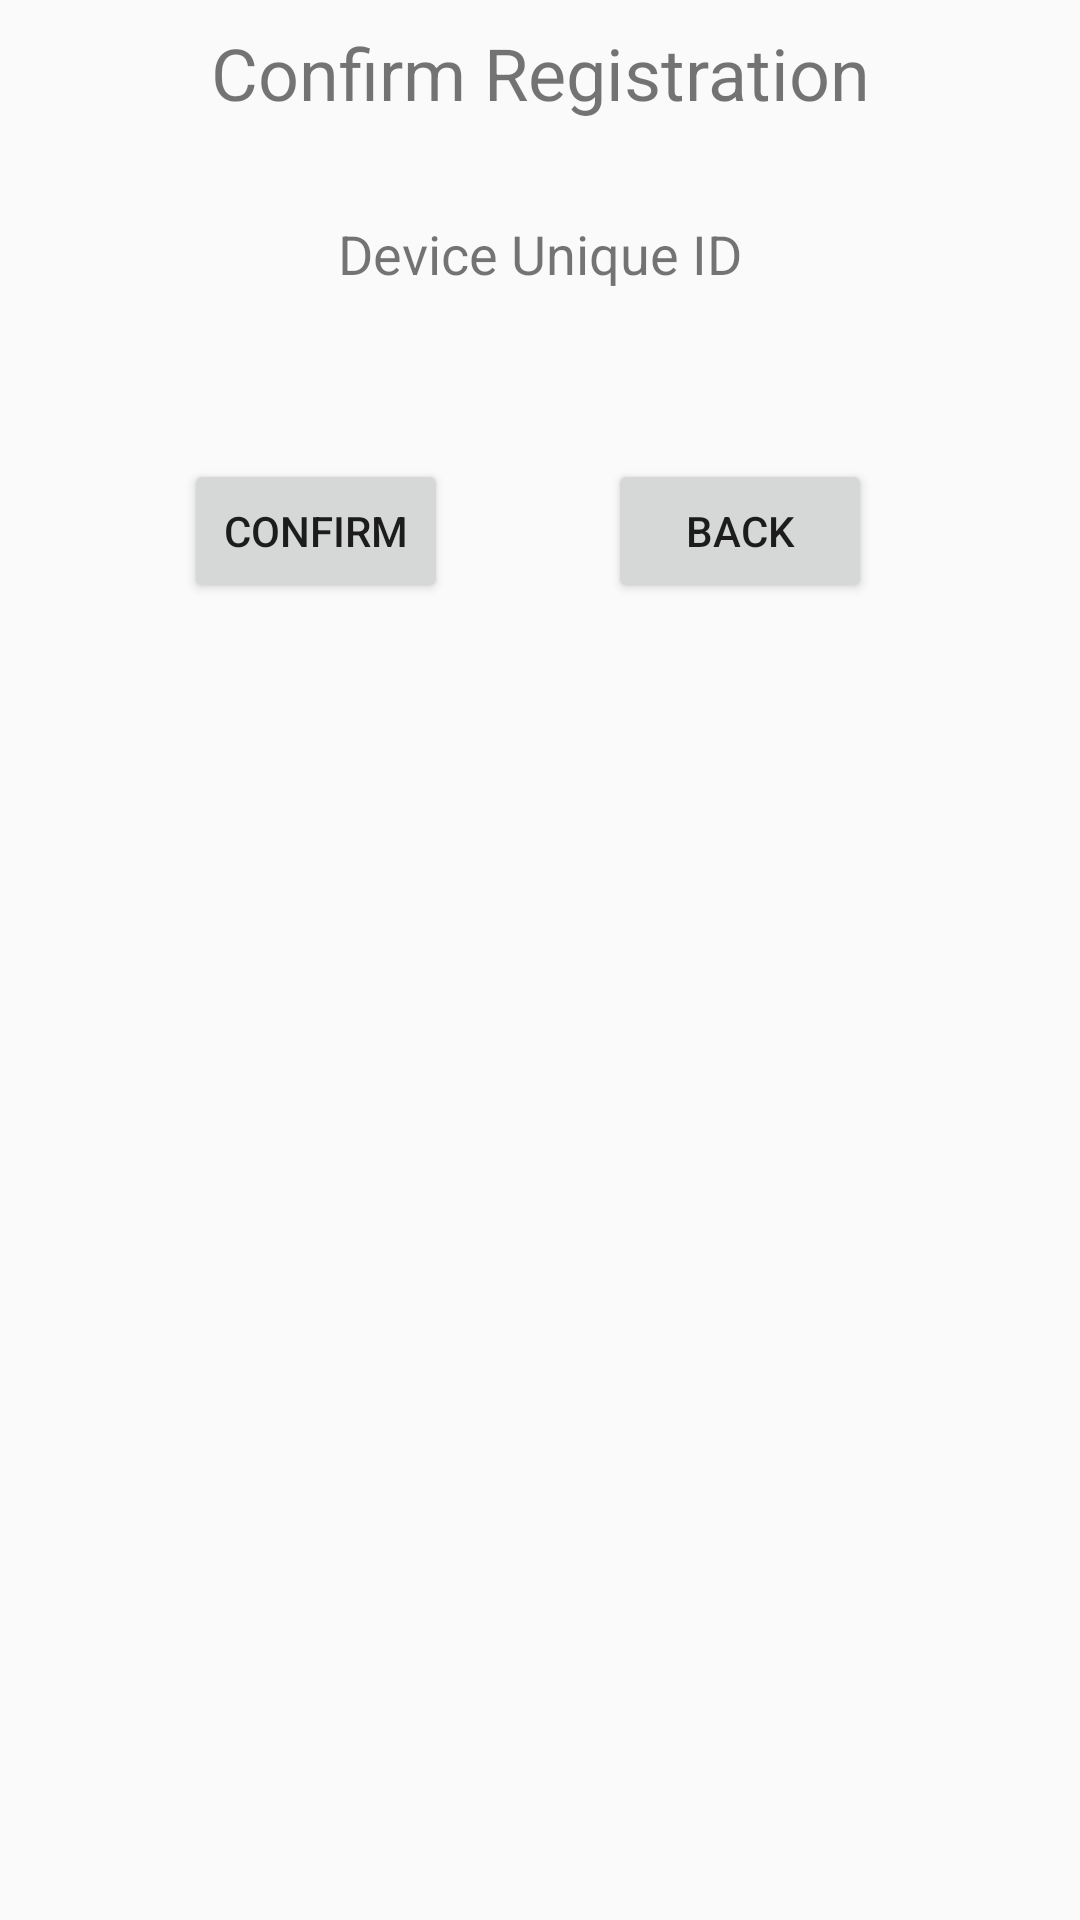

This screen was rendered from an Android layout file. Write that file and the resources it references.
<!-- AndroidManifest.xml: application theme MyAppTheme -->
<!-- res/layout/activity_registration_confirmation.xml -->
<?xml version="1.0" encoding="utf-8"?>
<android.support.constraint.ConstraintLayout xmlns:android="http://schemas.android.com/apk/res/android"
    xmlns:app="http://schemas.android.com/apk/res-auto"
    xmlns:tools="http://schemas.android.com/tools"
    android:layout_width="match_parent"
    android:layout_height="match_parent"
    tools:context=".frontend.RegistrationConfirmationActivity">

    <TextView
        android:id="@+id/confirm_registration_header"
        android:layout_width="match_parent"
        android:layout_height="wrap_content"
        android:layout_marginStart="8dp"
        android:layout_marginTop="8dp"
        android:layout_marginEnd="8dp"
        android:text="@string/confirm_registration"
        android:textAlignment="center"
        android:textSize="24sp"
        app:layout_constraintEnd_toEndOf="parent"
        app:layout_constraintStart_toStartOf="parent"
        app:layout_constraintTop_toTopOf="parent" />

    <TextView
        android:id="@+id/device_unique_id_label"
        android:layout_width="wrap_content"
        android:layout_height="wrap_content"
        android:layout_marginStart="8dp"
        android:layout_marginTop="32dp"
        android:layout_marginEnd="8dp"
        android:text="@string/device_unique_id"
        android:textSize="18sp"
        app:layout_constraintEnd_toEndOf="parent"
        app:layout_constraintStart_toStartOf="parent"
        app:layout_constraintTop_toBottomOf="@+id/confirm_registration_header" />

    <TextView
        android:id="@+id/device_unique_id"
        android:layout_width="wrap_content"
        android:layout_height="wrap_content"
        android:layout_marginStart="8dp"
        android:layout_marginTop="32dp"
        android:layout_marginEnd="8dp"
        android:textSize="18sp"
        app:layout_constraintEnd_toEndOf="parent"
        app:layout_constraintStart_toStartOf="parent"
        app:layout_constraintTop_toBottomOf="@+id/device_unique_id_label" />


    <LinearLayout
        android:layout_width="match_parent"
        android:layout_height="wrap_content"
        android:layout_marginStart="8dp"
        android:layout_marginEnd="8dp"
        android:orientation="horizontal"
        app:layout_constraintEnd_toEndOf="parent"
        app:layout_constraintStart_toStartOf="parent"
        app:layout_constraintTop_toBottomOf="@+id/device_unique_id">

        <View
            android:layout_width="0dp"
            android:layout_height="0dp"
            android:layout_weight="1" />

        <Button
            android:id="@+id/device_register_confirm_button"
            android:layout_width="wrap_content"
            android:layout_height="wrap_content"
            android:text="@string/confirm"
            app:layout_constraintTop_toBottomOf="@+id/device_unique_id"
            tools:layout_editor_absoluteX="192dp" />

        <View
            android:layout_width="0dp"
            android:layout_height="0dp"
            android:layout_weight="1" />

        <Button
            android:id="@+id/device_register_back_button"
            android:layout_width="wrap_content"
            android:layout_height="wrap_content"
            android:layout_marginEnd="8dp"
            android:text="@string/back"
            app:layout_constraintEnd_toEndOf="parent"
            tools:layout_editor_absoluteY="128dp" />

        <View
            android:layout_width="0dp"
            android:layout_height="0dp"
            android:layout_weight="1" />

    </LinearLayout>


</android.support.constraint.ConstraintLayout>
<!-- resources referenced by this layout -->
<resources>
  <string name="back">Back</string>
  <string name="confirm">Confirm</string>
  <string name="confirm_registration">Confirm Registration</string>
  <string name="device_unique_id">Device Unique ID</string>
  <style name="MyAppTheme" parent="AppTheme" />
  <style name="AppTheme" parent="Theme.AppCompat.Light.NoActionBar">
          
          <item name="colorPrimary">@color/primary</item>
          <item name="colorPrimaryDark">@color/primary_dark</item>
          <item name="colorAccent">@color/accent</item>
      </style>
  <color name="primary">#2196F3</color>
  <color name="primary_dark">#1976D2</color>
  <color name="accent">#FFC107</color>
</resources>
